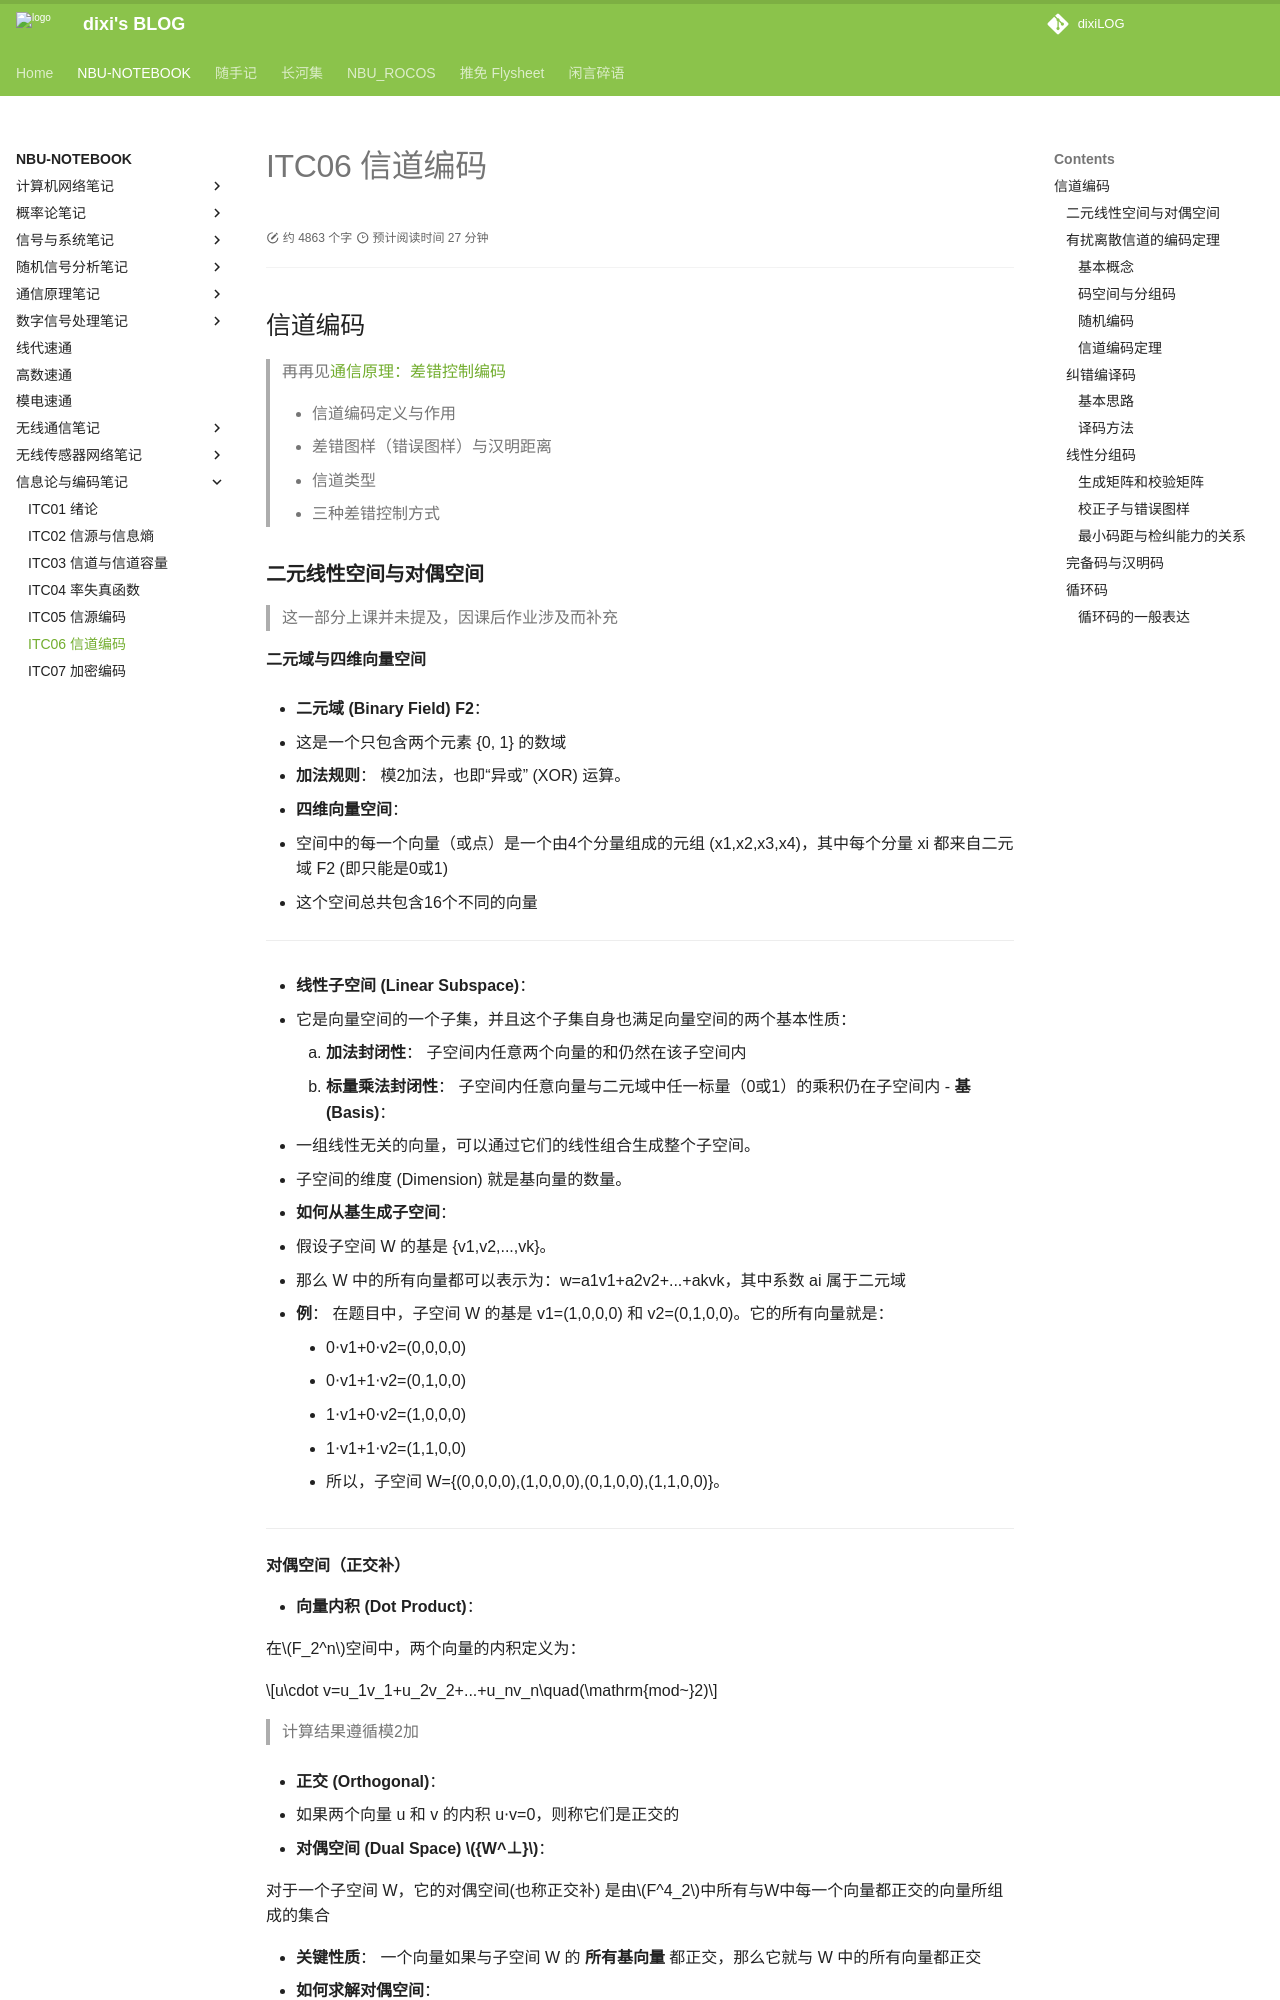

repository: dixiLOG/dixiLOG.github.io · page: NBU-NOTEBOOK/informationTheoryCoding/ITC06/index.html · generator: mkdocs

# ITC06 信道编码

<div id="progress-container">
  <div id="progress-bar"></div>
</div>

## 信道编码

> 再再见[通信原理：差错控制编码](https://dixilog.github.io/NBU-NOTEBOOK/commuPrinc/cp09/)
> 
> - 信道编码定义与作用
> - 差错图样（错误图样）与汉明距离
> - 信道类型
> - 三种差错控制方式

### **二元线性空间与对偶空间**

> 这一部分上课并未提及，因课后作业涉及而补充

**二元域与四维向量空间**

- **二元域 (Binary Field) F2**：

  - 这是一个只包含两个元素 {0, 1} 的数域
  - **加法规则**： 模2加法，也即“异或” (XOR) 运算。
- **四维向量空间**：

  - 空间中的每一个向量（或点）是一个由4个分量组成的元组 (x1,x2,x3,x4)，其中每个分量 xi 都来自二元域 F2 (即只能是0或1)
  - 这个空间总共包含16个不同的向量

---

- **线性子空间 (Linear Subspace)**：

  - 它是向量空间的一个子集，并且这个子集自身也满足向量空间的两个基本性质： 
  
    1. **加法封闭性**： 子空间内任意两个向量的和仍然在该子空间内
    2. **标量乘法封闭性**： 子空间内任意向量与二元域中任一标量（0或1）的乘积仍在子空间内
- **基 (Basis)**：

  - 一组线性无关的向量，可以通过它们的线性组合生成整个子空间。
  - 子空间的维度 (Dimension) 就是基向量的数量。
- **如何从基生成子空间**：

  - 假设子空间 W 的基是 {v1,v2,...,vk}。
  - 那么 W 中的所有向量都可以表示为：w=a1v1+a2v2+...+akvk，其中系数 ai 属于二元域
  - **例**： 在题目中，子空间 W 的基是 v1=(1,0,0,0) 和 v2=(0,1,0,0)。它的所有向量就是： 
  
    - 0⋅v1+0⋅v2=(0,0,0,0)
    - 0⋅v1+1⋅v2=(0,1,0,0)
    - 1⋅v1+0⋅v2=(1,0,0,0)
    - 1⋅v1+1⋅v2=(1,1,0,0)
  - 所以，子空间 W={(0,0,0,0),(1,0,0,0),(0,1,0,0),(1,1,0,0)}。

---

**对偶空间（正交补）**

- **向量内积 (Dot Product)**：

在$F_2^n$空间中，两个向量的内积定义为：

$$u\cdot v=u_1v_1+u_2v_2+...+u_nv_n\quad(\mathrm{mod~}2)$$

> 计算结果遵循模2加

- **正交 (Orthogonal)**：

  - 如果两个向量 u 和 v 的内积 u⋅v=0，则称它们是正交的
- **对偶空间 (Dual Space) ${W^⊥}$**：

对于一个子空间 W，它的对偶空间(也称正交补) 是由$F^4_2$中所有与W中每一个向量都正交的向量所组成的集合

- **关键性质**： 一个向量如果与子空间 W 的 **所有基向量** 都正交，那么它就与 W 中的所有向量都正交
- **如何求解对偶空间**：

  1. 确定子空间 W 的一组基 {v1,v2,...,vk}
  2. 设一个任意向量为 w=(x1,x2,...,xn)
  3. 建立方程组，让 w 与每一个基向量的内积都为0： w⋅v1=0w⋅v2=0⋮w⋅vk=0
  4. 解出这个关于 x1,x2,...,xn 的线性方程组。所有满足条件的向量 w 就构成了对偶空间 W⊥

  - **例**： 在题目中，要找 W⊥，其中 W 的基是 v1=(1,0,0,0) 和 v2=(0,1,0,0)
  
    - 设任意向量为 w=(x1,x2,x3,x4)
    - w⋅v1=x1⋅1+x2⋅0+x3⋅0+x4⋅0=x1=0
    - w⋅v2=x1⋅0+x2⋅1+x3⋅0+x4⋅0=x2=0
    - 因此，必须满足 x1=0 和 x2=0。而 x3,x4 可以是任意的0或1
    - 所有满足条件的向量为 (0,0,x3,x4)，即： W⊥={(0,0,0,0),(0,0,0,1),(0,0,1,0),(0,0,1,1)}

---

### 有扰离散信道的编码定理

> 因为是开卷而不得不再抄一遍
